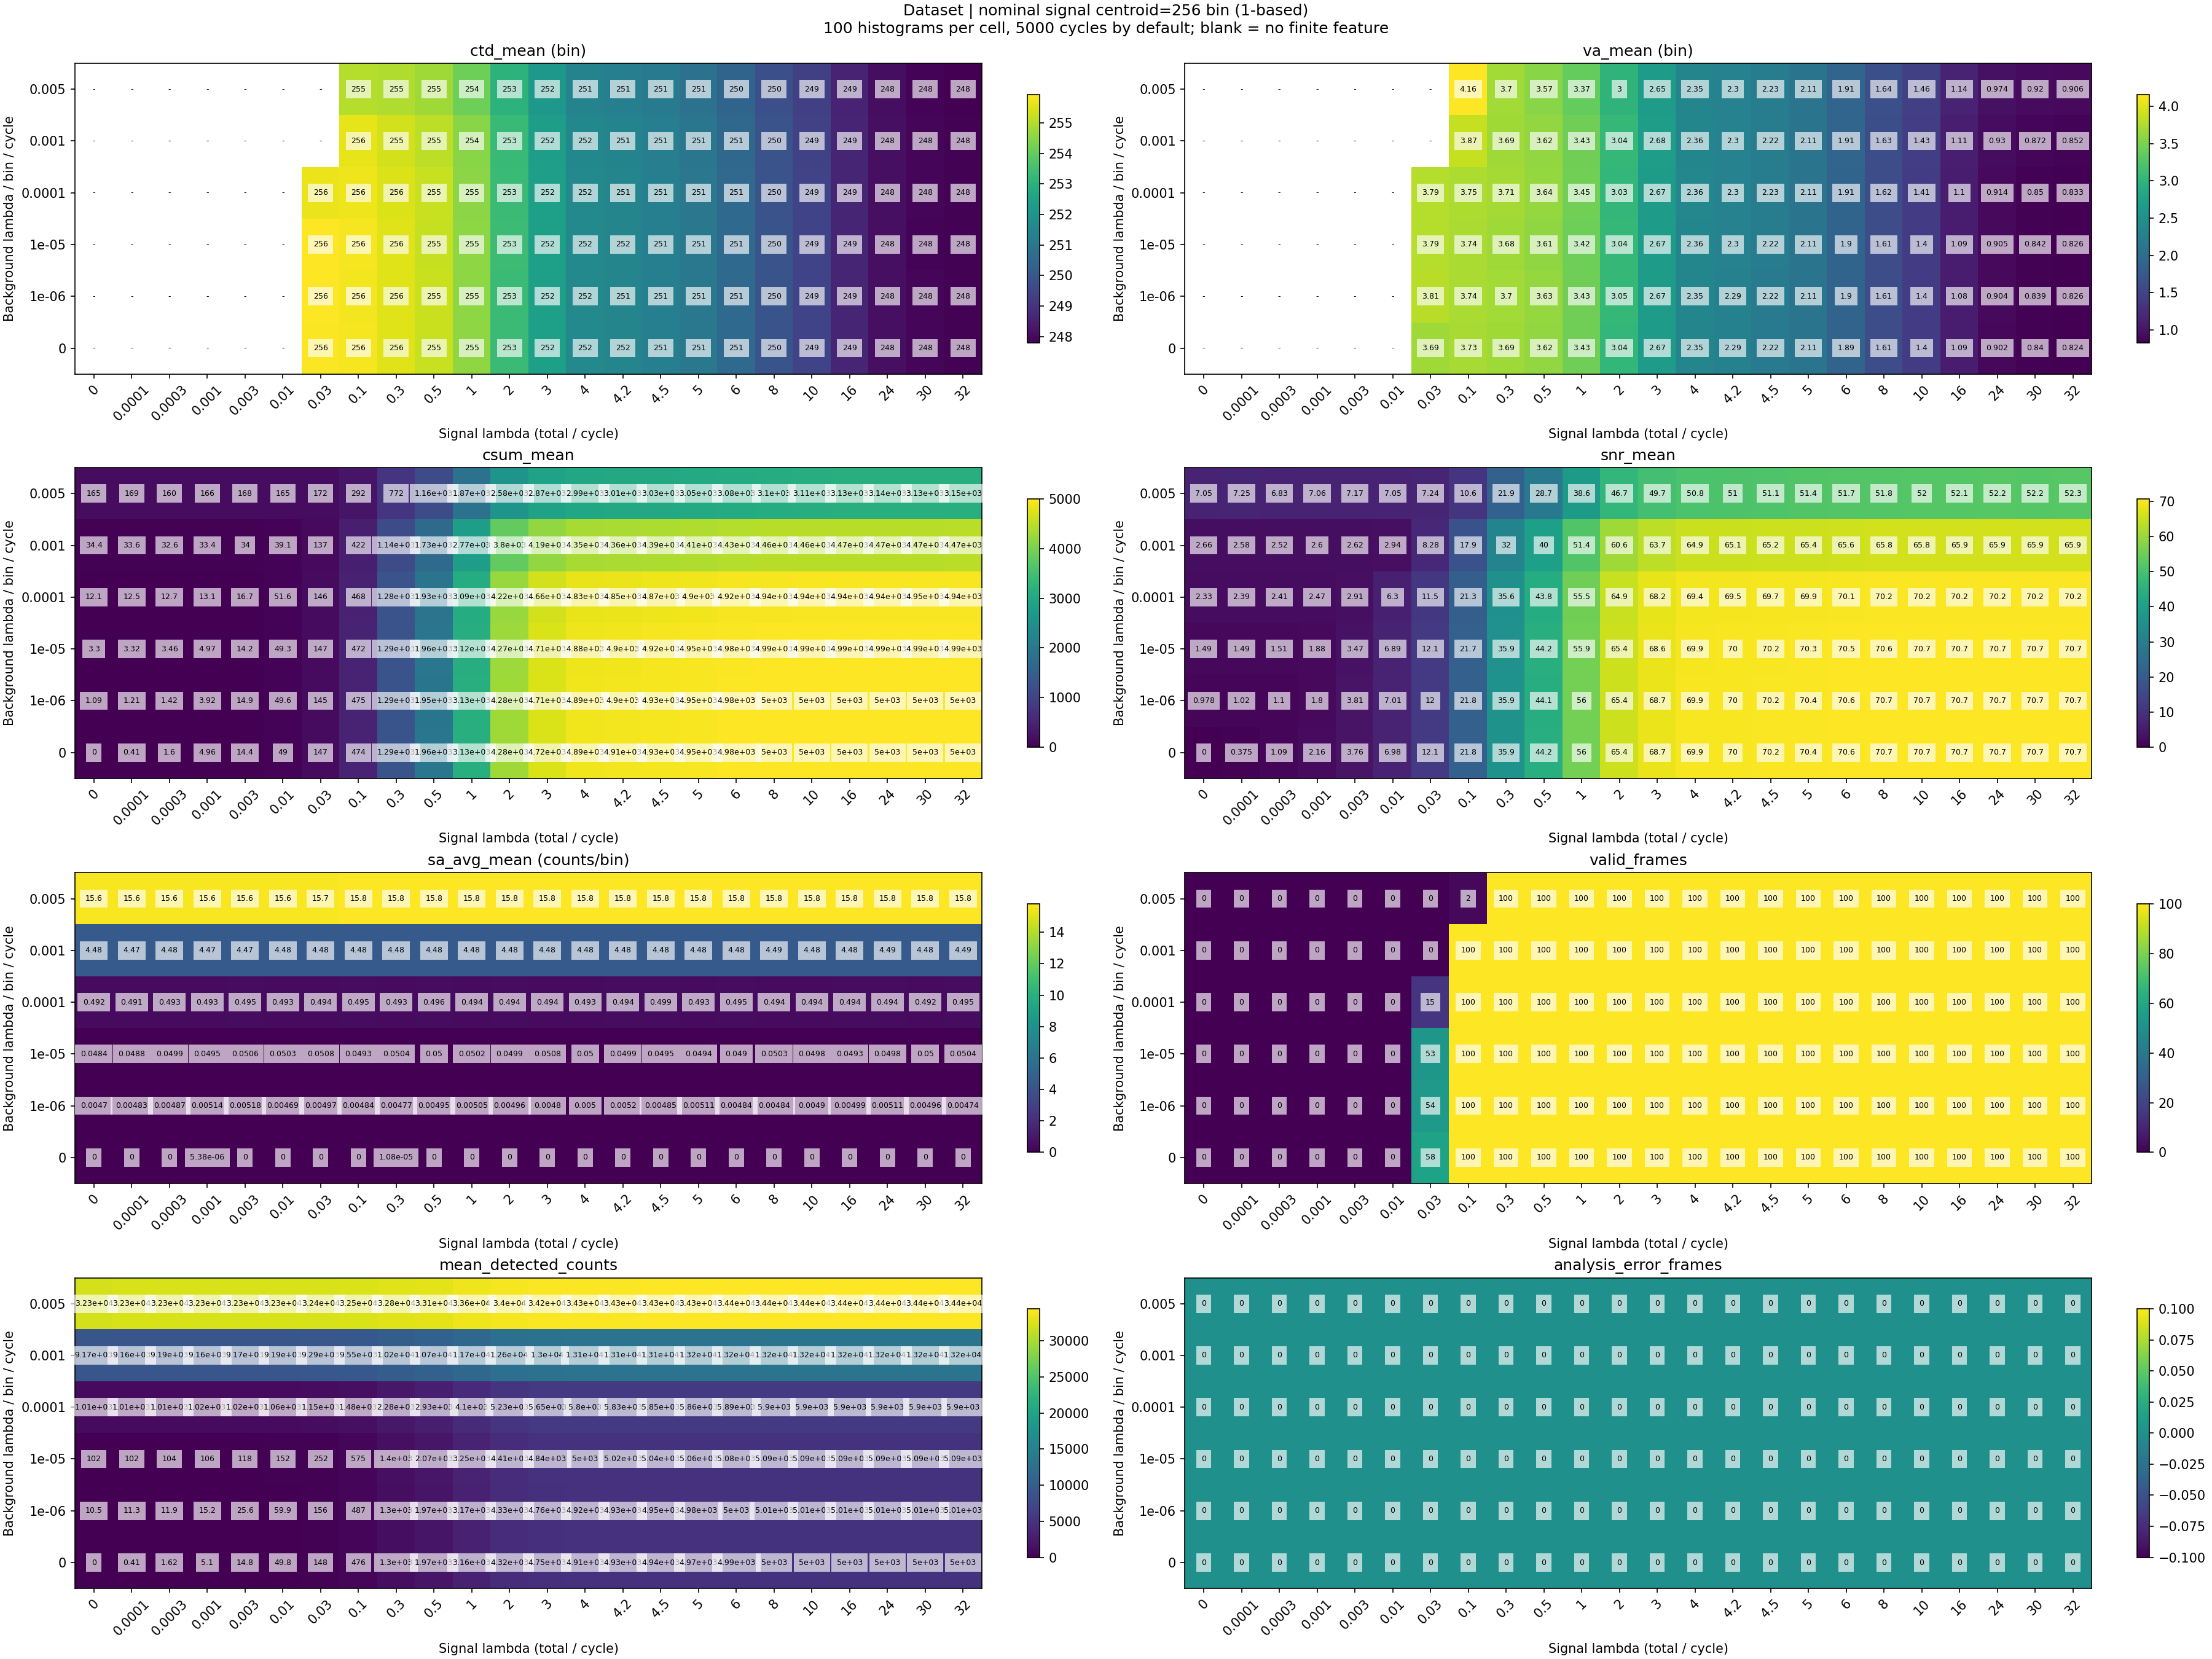

The file beside this chart, header and first rows:
nominal_centroid_bin, y_background_index, x_signal_index, signal_lambda, background_lambda, expected_signal_photons_per_histogram, expected_background_photons_per_bin_per_…, frames, valid_frames, analysis_error_frames, ctd_mean, va_mean, csum_mean, snr_mean, sa_avg_mean, ctd_finite_frames, va_finite_frames, csum_finite_frames, snr_finite_frames, sa_avg_finite_frames, mean_detected_counts, max_conditional_detection_probability
256.0, 0, 0, 0.0, 0.0, 0.0, 0.0, 100, 0, 0, , , 0.0, 0.0, 0.0, 0, 0, 100, 100, 100, 0.0, 0.0
256.0, 0, 1, 0.0001, 0.0, 0.5, 0.0, 100, 0, 0, , , 0.41, 0.3749, 0.0, 0, 0, 100, 100, 100, 0.41, 7.899109230398405e-06
256.0, 0, 2, 0.0003, 0.0, 1.5, 0.0, 100, 0, 0, , , 1.6, 1.093, 0.0, 0, 0, 100, 100, 100, 1.62, 2.3697140503908177e-05
256.0, 0, 3, 0.001, 0.0, 5.0, 0.0, 100, 0, 0, , , 4.96, 2.158, 5.382131324004305e-06, 0, 0, 100, 100, 100, 5.1, 7.898828454642937e-05
256.0, 0, 4, 0.003, 0.0, 15.0, 0.0, 100, 0, 0, , , 14.39, 3.764, 0.0, 0, 0, 100, 100, 100, 14.75, 0.0002369
256.0, 0, 5, 0.01, 0.0, 50.0, 0.0, 100, 0, 0, , , 49.0, 6.976, 0.0, 0, 0, 100, 100, 100, 49.84, 0.0007896
256.0, 0, 6, 0.03, 0.0, 150.0, 0.0, 100, 58, 0, 255.9, 3.692, 146.5, 12.09, 0.0, 58, 58, 100, 100, 100, 147.7, 0.002367
256.0, 0, 7, 0.1, 0.0, 500.0, 0.0, 100, 100, 0, 255.8, 3.726, 473.9, 21.76, 0.0, 100, 100, 100, 100, 100, 475.6, 0.007868
256.0, 0, 8, 0.3, 0.0, 1500, 0.0, 100, 100, 0, 255.5, 3.686, 1291, 35.93, 1.076426264800861e-05, 100, 100, 100, 100, 100, 1296, 0.02342
256.0, 0, 9, 0.5, 0.0, 2500, 0.0, 100, 100, 0, 255.2, 3.619, 1955, 44.22, 0.0, 100, 100, 100, 100, 100, 1968, 0.03873
256.0, 0, 10, 1.0, 0.0, 5000, 0.0, 100, 100, 0, 254.6, 3.433, 3132, 55.97, 0.0, 100, 100, 100, 100, 100, 3159, 0.07595
256.0, 0, 11, 2.0, 0.0, 10000, 0.0, 100, 100, 0, 253.4, 3.038, 4280, 65.42, 0.0, 100, 100, 100, 100, 100, 4324, 0.1461
256.0, 0, 12, 3.0, 0.0, 15000, 0.0, 100, 100, 0, 252.4, 2.666, 4719, 68.69, 0.0, 100, 100, 100, 100, 100, 4753, 0.211
256.0, 0, 13, 4.0, 0.0, 20000, 0.0, 100, 100, 0, 251.6, 2.349, 4886, 69.9, 0.0, 100, 100, 100, 100, 100, 4908, 0.2709
256.0, 0, 14, 4.2, 0.0, 21000, 0.0, 100, 100, 0, 251.5, 2.292, 4907, 70.05, 0.0, 100, 100, 100, 100, 100, 4926, 0.2823
256.0, 0, 15, 4.5, 0.0, 22500, 0.0, 100, 100, 0, 251.3, 2.216, 4928, 70.2, 0.0, 100, 100, 100, 100, 100, 4944, 0.2991
256.0, 0, 16, 5.0, 0.0, 25000, 0.0, 100, 100, 0, 251, 2.108, 4954, 70.39, 0.0, 100, 100, 100, 100, 100, 4966, 0.3263
256.0, 0, 17, 6.0, 0.0, 30000, 0.0, 100, 100, 0, 250.6, 1.893, 4982, 70.58, 0.0, 100, 100, 100, 100, 100, 4988, 0.3775
256.0, 0, 18, 8.0, 0.0, 40000, 0.0, 100, 100, 0, 249.9, 1.61, 4997, 70.69, 0.0, 100, 100, 100, 100, 100, 4998, 0.4684
256.0, 0, 19, 10.0, 0.0, 50000, 0.0, 100, 100, 0, 249.4, 1.403, 5000, 70.71, 0.0, 100, 100, 100, 100, 100, 5000, 0.5461
256.0, 0, 20, 16.0, 0.0, 80000, 0.0, 100, 100, 0, 248.6, 1.086, 5000, 70.71, 0.0, 100, 100, 100, 100, 100, 5000, 0.7174
256.0, 0, 21, 24.0, 0.0, 120000, 0.0, 100, 100, 0, 248.1, 0.9022, 5000, 70.71, 0.0, 100, 100, 100, 100, 100, 5000, 0.8498
256.0, 0, 22, 30.0, 0.0, 150000, 0.0, 100, 100, 0, 247.9, 0.8397, 5000, 70.71, 0.0, 100, 100, 100, 100, 100, 5000, 0.9065
256.0, 0, 23, 32.0, 0.0, 160000, 0.0, 100, 100, 0, 247.8, 0.8244, 5000, 70.71, 0.0, 100, 100, 100, 100, 100, 5000, 0.9202
256.0, 1, 0, 0.0, 1e-06, 0.0, 0.005, 100, 0, 0, , , 1.095, 0.9778, 0.004703, 0, 0, 100, 100, 100, 10.52, 9.999995000001665e-07
256.0, 1, 1, 0.0001, 1e-06, 0.5, 0.005, 100, 0, 0, , , 1.214, 1.024, 0.004835, 0, 0, 100, 100, 100, 11.3, 8.899100831293292e-06
256.0, 1, 2, 0.0003, 1e-06, 1.5, 0.005, 100, 0, 0, , , 1.424, 1.098, 0.004869, 0, 0, 100, 100, 100, 11.91, 2.469711630677969e-05
256.0, 1, 3, 0.001, 1e-06, 5.0, 0.005, 100, 0, 0, , , 3.924, 1.801, 0.005145, 0, 0, 100, 100, 100, 15.22, 7.998820505818448e-05
256.0, 1, 4, 0.003, 1e-06, 15.0, 0.005, 100, 0, 0, , , 14.91, 3.806, 0.005178, 0, 0, 100, 100, 100, 25.55, 0.0002379
256.0, 1, 5, 0.01, 1e-06, 50.0, 0.005, 100, 0, 0, , , 49.61, 7.01, 0.004693, 0, 0, 100, 100, 100, 59.86, 0.0007906
256.0, 1, 6, 0.03, 1e-06, 150.0, 0.005, 100, 54, 0, 255.9, 3.805, 144.9, 12.02, 0.004968, 54, 54, 100, 100, 100, 155.7, 0.002368
256.0, 1, 7, 0.1, 1e-06, 500.0, 0.005, 100, 100, 0, 255.8, 3.741, 475.1, 21.79, 0.004844, 100, 100, 100, 100, 100, 487.2, 0.007869
256.0, 1, 8, 0.3, 1e-06, 1500, 0.005, 100, 100, 0, 255.5, 3.699, 1290, 35.91, 0.004769, 100, 100, 100, 100, 100, 1305, 0.02342
256.0, 1, 9, 0.5, 1e-06, 2500, 0.005, 100, 100, 0, 255.3, 3.632, 1949, 44.15, 0.004946, 100, 100, 100, 100, 100, 1971, 0.03873
256.0, 1, 10, 1.0, 1e-06, 5000, 0.005, 100, 100, 0, 254.6, 3.435, 3132, 55.96, 0.005054, 100, 100, 100, 100, 100, 3169, 0.07595
256.0, 1, 11, 2.0, 1e-06, 10000, 0.005, 100, 100, 0, 253.4, 3.047, 4281, 65.43, 0.004962, 100, 100, 100, 100, 100, 4334, 0.1461
256.0, 1, 12, 3.0, 1e-06, 15000, 0.005, 100, 100, 0, 252.4, 2.667, 4713, 68.65, 0.004801, 100, 100, 100, 100, 100, 4757, 0.211
256.0, 1, 13, 4.0, 1e-06, 20000, 0.005, 100, 100, 0, 251.6, 2.353, 4886, 69.9, 0.005, 100, 100, 100, 100, 100, 4917, 0.2709
256.0, 1, 14, 4.2, 1e-06, 21000, 0.005, 100, 100, 0, 251.5, 2.293, 4904, 70.03, 0.005199, 100, 100, 100, 100, 100, 4934, 0.2823
256.0, 1, 15, 4.5, 1e-06, 22500, 0.005, 100, 100, 0, 251.3, 2.216, 4928, 70.2, 0.004849, 100, 100, 100, 100, 100, 4953, 0.2992
256.0, 1, 16, 5.0, 1e-06, 25000, 0.005, 100, 100, 0, 251, 2.108, 4954, 70.39, 0.005113, 100, 100, 100, 100, 100, 4976, 0.3263
256.0, 1, 17, 6.0, 1e-06, 30000, 0.005, 100, 100, 0, 250.6, 1.898, 4981, 70.58, 0.004844, 100, 100, 100, 100, 100, 4996, 0.3775
256.0, 1, 18, 8.0, 1e-06, 40000, 0.005, 100, 100, 0, 249.9, 1.613, 4996, 70.68, 0.004839, 100, 100, 100, 100, 100, 5007, 0.4684
256.0, 1, 19, 10.0, 1e-06, 50000, 0.005, 100, 100, 0, 249.4, 1.403, 4999, 70.7, 0.004903, 100, 100, 100, 100, 100, 5008, 0.5461
256.0, 1, 20, 16.0, 1e-06, 80000, 0.005, 100, 100, 0, 248.6, 1.083, 4999, 70.71, 0.004989, 100, 100, 100, 100, 100, 5009, 0.7174
256.0, 1, 21, 24.0, 1e-06, 120000, 0.005, 100, 100, 0, 248.1, 0.904, 4999, 70.71, 0.005113, 100, 100, 100, 100, 100, 5009, 0.8498
256.0, 1, 22, 30.0, 1e-06, 150000, 0.005, 100, 100, 0, 247.9, 0.8393, 4999, 70.71, 0.004962, 100, 100, 100, 100, 100, 5009, 0.9065
256.0, 1, 23, 32.0, 1e-06, 160000, 0.005, 100, 100, 0, 247.8, 0.8263, 4999, 70.71, 0.004736, 100, 100, 100, 100, 100, 5009, 0.9202
256.0, 2, 0, 0.0, 1e-05, 0.0, 0.05, 100, 0, 0, , , 3.302, 1.491, 0.04837, 0, 0, 100, 100, 100, 101.6, 9.999950000166668e-06
256.0, 2, 1, 0.0001, 1e-05, 0.5, 0.05, 100, 0, 0, , , 3.318, 1.485, 0.04885, 0, 0, 100, 100, 100, 102.3, 1.7898980239867718e-05
256.0, 2, 2, 0.0003, 1e-05, 1.5, 0.05, 100, 0, 0, , , 3.46, 1.512, 0.04995, 0, 0, 100, 100, 100, 104.4, 3.369685353385466e-05
256.0, 2, 3, 0.001, 1e-05, 5.0, 0.05, 100, 0, 0, , , 4.973, 1.883, 0.04952, 0, 0, 100, 100, 100, 106.5, 8.898744466769998e-05
256.0, 2, 4, 0.003, 1e-05, 15.0, 0.05, 100, 0, 0, , , 14.2, 3.466, 0.05062, 0, 0, 100, 100, 100, 117.9, 0.0002469
256.0, 2, 5, 0.01, 1e-05, 50.0, 0.05, 100, 0, 0, , , 49.27, 6.894, 0.05033, 0, 0, 100, 100, 100, 152.2, 0.0007996
256.0, 2, 6, 0.03, 1e-05, 150.0, 0.05, 100, 53, 0, 255.9, 3.787, 147.1, 12.06, 0.05082, 53, 53, 100, 100, 100, 252.1, 0.002377
256.0, 2, 7, 0.1, 1e-05, 500.0, 0.05, 100, 100, 0, 255.8, 3.744, 472.5, 21.7, 0.04925, 100, 100, 100, 100, 100, 574.5, 0.007878
256.0, 2, 8, 0.3, 1e-05, 1500, 0.05, 100, 100, 0, 255.5, 3.683, 1287, 35.85, 0.05043, 100, 100, 100, 100, 100, 1396, 0.02343
256.0, 2, 9, 0.5, 1e-05, 2500, 0.05, 100, 100, 0, 255.2, 3.613, 1957, 44.22, 0.05001, 100, 100, 100, 100, 100, 2069, 0.03874
256.0, 2, 10, 1.0, 1e-05, 5000, 0.05, 100, 100, 0, 254.5, 3.425, 3125, 55.88, 0.05016, 100, 100, 100, 100, 100, 3255, 0.07596
256.0, 2, 11, 2.0, 1e-05, 10000, 0.05, 100, 100, 0, 253.4, 3.043, 4273, 65.36, 0.04989, 100, 100, 100, 100, 100, 4412, 0.1461
... 84 more rows
